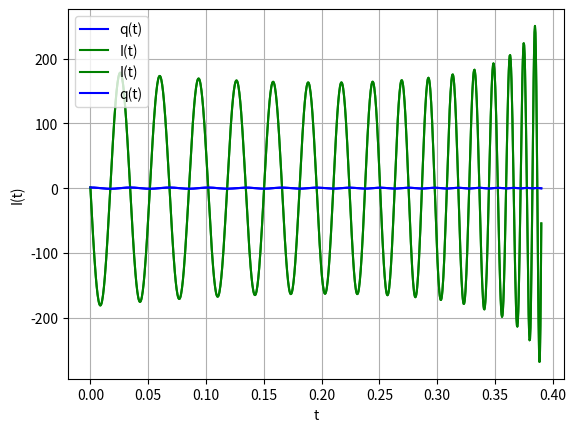

The script that saved this image:
import numpy as np
import matplotlib.pyplot as plt

def system(y, t, l, c_0, w_c, r): # Система дифференциальных уравнений
    return np.array([y[1], -1 * r * y[1]/l -1 * y[0]/(l * c_0 * np.cos(w_c * t))]) 

def rungekutta4(f, y0, t, args=()): # Метод Рунге-Кутты 4 порядка
    n = len(t)
    y = np.zeros((n, len(y0)))
    y[0] = y0
    for i in range(n - 1):
        h = t[i+1] - t[i]
        k1 = f(y[i], t[i], *args)
        k2 = f(y[i] + k1 * h / 2., t[i] + h / 2., *args)
        k3 = f(y[i] + k2 * h / 2., t[i] + h / 2., *args)
        k4 = f(y[i] + k3 * h, t[i] + h, *args)
        y[i+1] = y[i] + (h / 6.) * (k1 + 2*k2 + 2*k3 + k4)
    return y

l = 0.1 # Индуктивность катушки
r = 0.2 # Сопротивление
c_0 = 0.0003 # Начальная емкость
w_c = 1.25 * np.pi # Частота колебаний емкости

y0 = np.array([1, 1])
t = np.linspace(0, 0.39, 1000)
sol = rungekutta4(system, y0, t, args=(l, c_0, w_c, r))

plt.plot(t, sol[:, 0], 'b', label=r'q(t)') # График заряда
plt.legend(loc='best')
plt.ylabel('q(t)')
plt.xlabel('t')
plt.grid()
plt.show()

plt.plot(t, sol[:, 1], 'g', label=r'I(t)') # График силы тока
plt.legend(loc='best')
plt.ylabel('I(t)')
plt.xlabel('t')
plt.grid()
plt.show()

plt.plot(t, sol[:, 1], 'g', label=r'I(t)') # График силы тока и заряда вместе
plt.plot(t, sol[:, 0], 'b', label=r'q(t)') 
plt.legend(loc='best')
plt.xlabel('t')
plt.grid()
plt.show()